Run: headless pygame with SDL's dummy video driver; simulated clock (each Clock.tick advances the game by its frame time, no real sleeping); random seed 0; keys injected as events and as key.get_pressed() state; no mouse input.
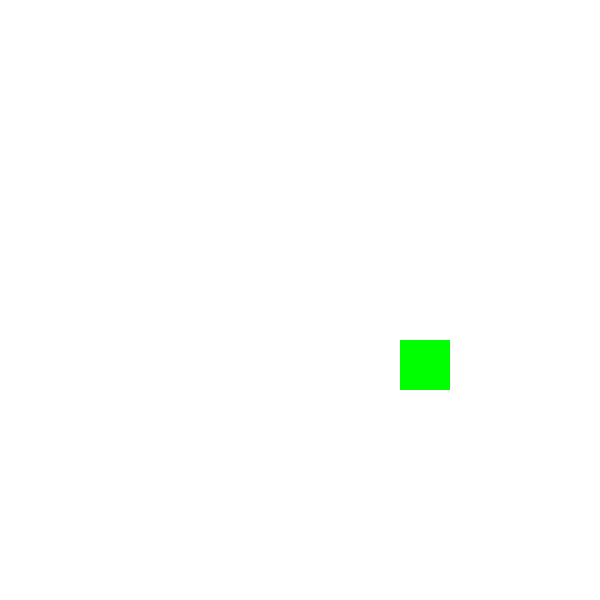
Frame 1 of 3 · flips 1–60 · no input
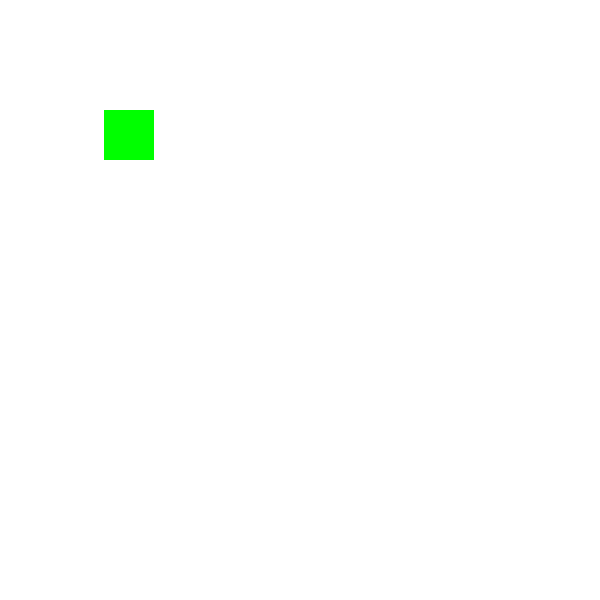
Frame 2 of 3 · flips 61–180 · tapped SPACE, RETURN · held RIGHT (→), D
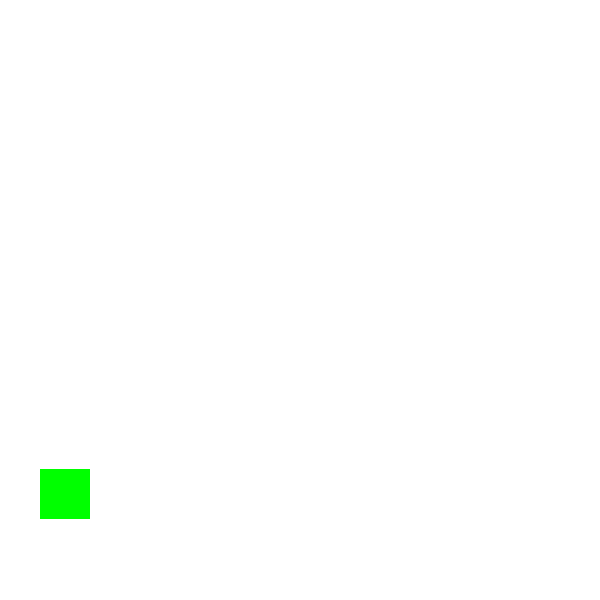
Frame 3 of 3 · flips 181–300 · held DOWN (↓), S

The pygame program that drew these frames:

# Importing the pygame module
import pygame
from pygame.locals import *

# Import randint method random module
from random import randint

# Initiate pygame and give permission
# to use pygame's functionality
pygame.init()

# Create a display surface object
# of specific dimension
window = pygame.display.set_mode((600, 600))

# Creating a new clock object to
# track the amount of time
clock = pygame.time.Clock()

# Creating a variable for direction
direction = 1

# Creating a new rect for player
player_rect = Rect(100, 100, 50, 50)

# Starting speed
speed_x = 5
speed_y = 4

# Creating a boolean variable that
# we will use to run the while loop
run = True

# Creating an infinite loop
# to run our game
while run:

    # Setting the framerate to 60fps
    clock.tick(60)

    # Changing the direction and x,y coordinate
    # of the object if the coordinate of left
    # side is less than equal to 20 or right side coordinate
    # is greater than equal to 580
    if player_rect.left <= 20 or player_rect.right >= 580:
        direction *= -1
        speed_x = randint(0, 8) * direction
        speed_y = randint(0, 8) * direction

        # Changing the value if speed_x
        # and speed_y both are zero
        if speed_x == 0 and speed_y == 0:
            speed_x = randint(2, 8) * direction
            speed_y = randint(2, 8) * direction

    # Changing the direction and x,y coordinate
    # of the object if the coordinate of top
    # side is less than equal to 20 or bottom side coordinate
    # is greater than equal to 580
    if player_rect.top <= 20 or player_rect.bottom >= 580:
        direction *= -1
        speed_x = randint(0, 8) * direction
        speed_y = randint(0, 8) * direction

        # Changing the value if speed_x
        # and speed_y both are zero
        if speed_x == 0 and speed_y == 0:
            speed_x = randint(2, 8) * directionq
            speed_y = randint(2, 8) * direction

    # Adding speed_x and speed_y
    # in left and top coordinates of object
    player_rect.left += speed_x
    player_rect.top += speed_y

    # Drawing player rect
    pygame.draw.rect(window, (0, 255, 0), player_rect)

    # Updating the display surface
    pygame.display.update()

    # Filling the window with white color
    window.fill((255, 255, 255))
